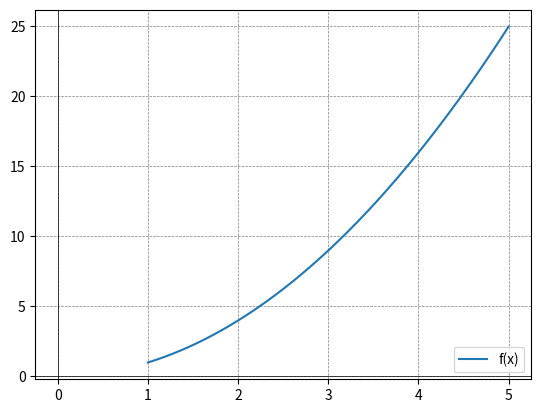

The matplotlib source for this figure:
import numpy as np
import matplotlib.pyplot as plt
from sympy import symbols, lambdify, sympify, diff
import time
import math

class NewtonRaphsonMethod:
    def __init__(self, equation, x_min, x_max, eps=1e-5, max_iter=50, show_steps=False, precision=6):
        self.x = symbols('x')
        self.f_sympy = sympify(equation)
        self.f = lambdify(self.x, self.f_sympy, 'numpy')
        self.f_prime_sympy = diff(self.f_sympy, self.x)
        self.f_prime = lambdify(self.x, self.f_prime_sympy, 'numpy')
        self.f_double_prime_sympy = diff(self.f_prime_sympy, self.x)
        self.f_double_prime = lambdify(self.x, self.f_double_prime_sympy, 'numpy')
        self.x_min = x_min
        self.x_max = x_max
        self.eps = eps
        self.max_iter = max_iter
        self.show_steps = show_steps
        self.precision = precision
        self.n = 1
        self.relative_error = 0
        self.ans = ''
    
    def format_significant_figures(self, num):
        """Format a number to the specified significant digits."""
        if num == 0:
            self.ans += f"{0:.{self.precision}g}\n"
            return f"{0:.{self.precision}g}"
        else:
            self.ans += f"{num:.{self.precision}g}\n"
            return f"{num:.{self.precision}g}"

    def plot_function(self):
        x = np.linspace(self.x_min, self.x_max, 400)
        y = self.f(x)
        plt.plot(x, y, label='f(x)')
        plt.axhline(0, color='black', linewidth=0.5)
        plt.axvline(0, color='black', linewidth=0.5)
        plt.grid(color='gray', linestyle='--', linewidth=0.5)
        plt.legend()
        plt.show()

    def find_root(self, x0):
        x_old = x0
        for self.n in range(1, self.max_iter + 1):
            f_value = self.f(x_old)
            f_prime_value = self.f_prime(x_old)
            f_double_prime_value = self.f_double_prime(x_old)
            if abs(f_value) == 0.0 :
                print(f"f(X{self.n}) = 0 , The actual root is reached.")
                self.ans += f"f(X{self.n}) = 0 , The actual root is reached.\n"
                x_new = x_old
                break
            if f_prime_value == 0:
                print("Derivative is zero. No roots found.")
                self.ans += f"Derivative is zero. No roots found.\n"
                return None
            if f_double_prime_value == 0:
                print(f"Second derivative at X{self.n-1} is zero. It is an inflection point and will diverge.")
                self.ans += f"Second derivative at X{self.n-1} is zero. It is an inflection point and will diverge.\n"
                return None
            x_new = x_old - (f_value / f_prime_value)
            if self.show_steps:
                print(f"Iteration {self.n}:\nX{self.n-1} = {self.format_significant_figures(x_old)}")
                self.ans += f"Iteration {self.n}:\nX{self.n-1} = {self.format_significant_figures(x_old)}\n"
                print(f"f(X{self.n-1}) = {self.format_significant_figures(f_value)}, f'(X{self.n-1}) = {self.format_significant_figures(f_prime_value)}")
                self.ans += f"f(X{self.n-1}) = {self.format_significant_figures(f_value)}, f'(X{self.n-1}) = {self.format_significant_figures(f_prime_value)}\n"
                print(f"X{self.n} = {self.format_significant_figures(x_old)} - ({self.format_significant_figures(f_value)} / {self.format_significant_figures(f_prime_value)}) = {self.format_significant_figures(x_new)}")
                self.ans += f"X{self.n} = {self.format_significant_figures(x_old)} - ({self.format_significant_figures(f_value)} / {self.format_significant_figures(f_prime_value)}) = {self.format_significant_figures(x_new)}\n"
                
            if abs(x_new) < self.eps:  # Check if the root is close to zero
             print(f"The root is close to zero: {self.format_significant_figures(x_new)}")
             break
            
            if abs(x_new) > 1000:                                   #ASSUMPTION BY ME (MAY BE WRONG)              
                    print("The method will diverge.")
                    self.ans += f"The method will diverge.\n"
                    return None
            
            self.relative_error = abs((x_new - x_old) / x_new) * 100
            if self.show_steps:
                print(f"Relative error = {self.format_significant_figures(self.relative_error)} %")
                self.ans += f"Relative error = {self.format_significant_figures(self.relative_error)} %\n"
            if self.relative_error < self.eps:
                break
            if self.show_steps and self.n != self.max_iter:
                print("-----------------------------------------")
                self.ans += "----------------------------------------------\n"
            x_old = x_new    
        return x_new

    def solve(self):
        self.plot_function()
        x0 = self.x_min
        start_time = time.time()
        root = self.find_root(x0)
        if root is not None:
            print("-----------------------------------------------------")
            self.ans += f"------------------------------------------------------------\n"
            if self.n == self.max_iter:
                print("Couldn't converge within the specified iterations")
                self.ans += "Couldn't converge within the specified iterations.\n"
            print(f"The root is: {self.format_significant_figures(root)}")
            self.ans += f"The root is: {self.format_significant_figures(root)}\n"
            print(f"Number of iterations = {self.n}")
            self.ans += f"Number of iterations = {self.n}\n"
            print(f"Approximate relative error = {self.format_significant_figures(self.relative_error)}%")
            self.ans += f"Approximate relative error = {self.relative_error}%\n"
            if self.relative_error > 5:
              print("Number of correct significant figures = 0")
              self.ans += "Number of correct significant figures = 0\n"
            elif self.relative_error != 0.0 :
             print(f"Number of correct significant figures = {math.floor(2-math.log10(self.relative_error/0.5))}")
             self.ans += f"Number of correct significant figures = {math.floor(2-math.log10(self.relative_error/0.5))}\n"
            else:
             print("All significant figures are correct")
             self.ans += "All significant figures are correct\n"
            end_time = time.time()
            execution_time = end_time - start_time
            print(f"Execution Time: {execution_time:.8f} seconds")
            self.ans += f"Execution Time: {execution_time:.8f} seconds"

if __name__ == "__main__":
    x = symbols('x')
    
    equation = ("x**2")
    
    # x_min = float(input("Enter the minimum x value for plotting: "))
    # x_max = float(input("Enter the maximum x value for plotting: "))
    #
    # eps = input("Enter the epsilon (default 1e-5): ")
    # eps = float(eps) if eps else 1e-5
    #
    # max_iter = input("Enter the maximum number of iterations (default 50): ")
    # max_iter = int(max_iter) if max_iter else 50
    #
    # precision_input = input("Enter the number of significant figures (default 6): ")
    # precision = int(precision_input) if precision_input else 6
    #
    # show_steps = input("Do you want to see the steps? (yes/no): ").strip().lower() == 'yes'
    
    solver = NewtonRaphsonMethod(equation, 1, 5, 0.0001, 10, True, 6)
    solver.solve()
